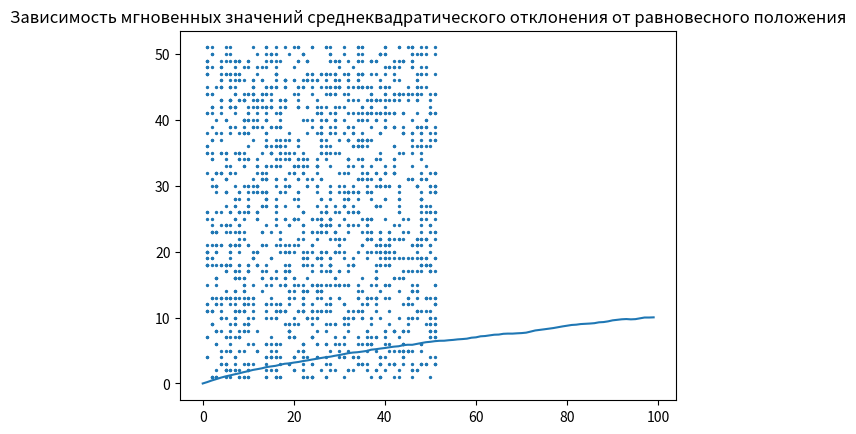

Reproduce this figure in Python.
import numpy as np
import matplotlib.pyplot as plt
from scipy.integrate import solve_ivp
import random
import math


def InitL(L, NParticle):
    x=np.zeros((NParticle))
    y=np.zeros((NParticle))
    Site=np.zeros((NParticle,NParticle))
    i=0
    while i<=NParticle-1:
        Xadd=math.floor((L+1)*random.random()+1)
        Yadd=math.floor((L+1)*random.random()+1)
        if Xadd==0:
            Xadd=1
        if Yadd==0:
            Yadd=1
        if Site[Yadd][Xadd]==0:
            Site[Xadd][Yadd]=10**307
            x[i]=Xadd
            y[i]=Yadd
            i+=1
    return x,y,Site


def MoveL(L,NParticle,NTrial,x,y,Site):
    X=x
    Y=y
    Site1=Site
    z=np.vstack([X,Y])
    for i in range(0,NTrial):
        for j in range(0, NParticle):
            ITrial=math.floor(NParticle*random.random()-1)
            if ITrial==0:
                ITrial=1
            XTrial=X[ITrial]
            YTrial=Y[ITrial]
            Direction=math.floor(4*random.random()+1)
            if Direction==1:
                XTrial=XTrial+1
                if XTrial>L:
                    XTrial=XTrial-L
            if Direction==2:
                XTrial=XTrial-1
                if XTrial<1:
                    XTrial=L-XTrial
            if Direction==3:
                YTrial=YTrial+1
                if YTrial>L:
                    YTrial=YTrial-L
            if Direction==4:
                YTrial=YTrial-1
                if YTrial<1:
                    YTrial=L-YTrial
            a=XTrial
            b=YTrial
            a=int(a)
            b=int(b)
            if Site1[b][a]==0:
                c=X[ITrial]
                d=Y[ITrial]
                c=int(c)
                d=int(d)
                Site1[d][c]=0
                X[ITrial]=XTrial
                Y[ITrial]=YTrial
                Site1[a][b]=10**307 
        z1=np.vstack([X,Y])
        z=np.vstack([z1,z])
    return z


L=50
NParticle=2000
NTrial=100
Xi,Yi,Site=InitL(L,NParticle)

plt.scatter(Xi,Yi, s=2)
plt.title('Начальная конфигурация')
plt.show()

C=MoveL(L,NParticle,NTrial,Xi,Yi,Site)
dR=[0]*NTrial

for i in range(0,NTrial):
    R2=0
    if i==0 or i%2==0:
        X=C[i]
        Y=C[i+1]
    else:
        Y=C[i]              
        X=C[i+1]
    for j in range(0,NParticle):
        dx=X[j]-Xi[j]
        dy=Y[j]-Yi[j]
        if abs(dx)>L/2:
            dx=dx-dx/abs(dx)*L
        if abs(dy)>L/2:
            dy=dy-dy/abs(dy)*L
        R2=R2+dx**2+dy**2
    dR[i]=R2/NParticle
K=[0]*NTrial
for i in range(0,NTrial):
    K[i]=i
plt.plot(K,dR)
plt.title('Зависимость мгновенных значений среднеквадратического отклонения от равновесного положения')
plt.show()